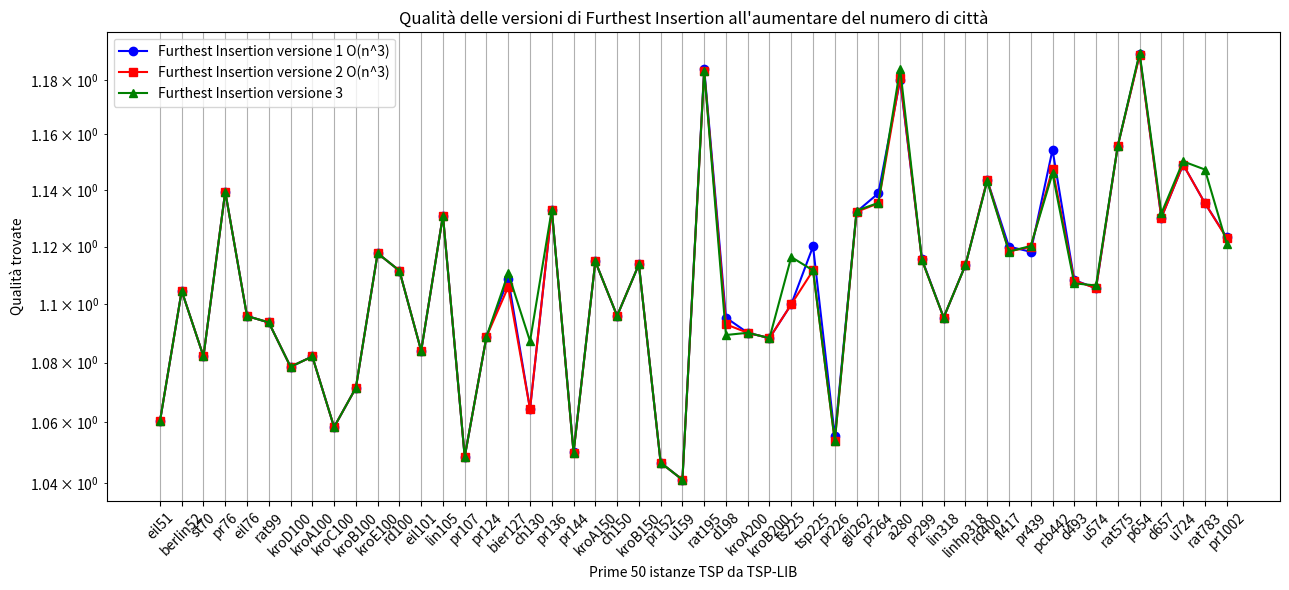

Python code for this plot: (Note: this script raises an exception after producing the figure.)
import matplotlib.pyplot as plt

l = [('eil51', 1), ('berlin52', 1), ('st70', 2), ('pr76', 1), ('eil76', 1), ('rat99', 1), ('kroD100', 3), ('kroA100', 1), ('kroC100', 1), ('kroB100', 1), ('kroE100', 1), ('rd100', 1), ('eil101', 1), ('lin105', 1), ('pr107', 3), ('pr124', 3), ('bier127', 2), ('ch130', 3), ('pr136', 1), ('pr144', 3), ('kroA150', 3), ('ch150', 1), ('kroB150', 3), ('pr152', 1), ('u159', 3), ('rat195', 1), ('d198', 3), ('kroA200', 1), ('kroB200', 3), ('ts225', 2), ('tsp225', 3), ('pr226', 1), ('gil262', 1), ('pr264', 3), ('a280', 1), ('pr299', 2), ('lin318', 3), ('linhp318', 3), ('rd400', 3), ('fl417', 1), ('pr439', 2), ('pcb442', 3), ('d493', 1), ('u574', 3), ('rat575', 3), ('p654', 3), ('d657', 3), ('u724', 3), ('rat783', 3), ('pr1002', 2)]
dF = {'eil51': 3, 'berlin52': 3, 'st70': 3, 'pr76': 3, 'eil76': 5, 'rat99': 3, 'kroD100': 3, 'kroA100': 3, 'kroC100': 3, 'kroB100': 3, 'kroE100': 3, 'rd100': 3, 'eil101': 5, 'lin105': 3, 'pr107': 3, 'pr124': 3, 'bier127': 6, 'ch130': 3, 'pr136': 3, 'pr144': 3, 'kroA150': 5, 'ch150': 4, 'kroB150': 3, 'pr152': 3, 'u159': 3, 'rat195': 5, 'd198': 6, 'kroA200': 5, 'kroB200': 3, 'ts225': 6, 'tsp225': 4, 'pr226': 3, 'gil262': 6, 'pr264': 6, 'a280': 6, 'pr299': 3, 'lin318': 5, 'linhp318': 5, 'rd400': 6, 'fl417': 3, 'pr439': 6, 'pcb442': 6, 'd493': 6, 'u574': 6, 'rat575': 5, 'p654': 3, 'd657': 6, 'u724': 6, 'rat783': 6, 'pr1002': 6}

# Sample data (4 lists)
x = [x[0] for x in l]

#tempi furthest
#y1 = [0.015889644622802734, 0.01678299903869629, 0.04052233695983887, 0.05196857452392578, 0.052030086517333984, 0.11295604705810547, 0.11745643615722656, 0.1173856258392334, 0.11606717109680176, 0.12175297737121582, 0.11857318878173828, 0.1160888671875, 0.12052059173583984, 0.13651323318481445, 0.14479947090148926, 0.24275493621826172, 0.23648476600646973, 0.2720985412597656, 0.29297542572021484, 0.35027003288269043, 0.4164450168609619, 0.39395785331726074, 0.3944408893585205, 0.40618133544921875, 0.4604675769805908, 0.8429973125457764, 0.8739659786224365, 0.9402227401733398, 0.9443252086639404, 1.402324914932251, 1.3877029418945312, 1.324430227279663, 2.071918487548828, 2.1107747554779053, 2.561910629272461, 3.145508289337158, 3.7315282821655273, 3.6506507396698, 7.753272294998169, 8.255279779434204, 9.624694347381592, 10.078534364700317, 14.045663595199585, 21.70427894592285, 22.085318565368652, 32.496612310409546, 32.989309549331665, 44.61341214179993, 55.01998281478882, 118.3375985622406]
#y2 = [0.0041272640228271484, 0.004494190216064453, 0.007910490036010742, 0.009641885757446289, 0.009447574615478516, 0.0168914794921875, 0.015844106674194336, 0.01688694953918457, 0.015974760055541992, 0.01717352867126465, 0.016634225845336914, 0.01623702049255371, 0.017852783203125, 0.01912999153137207, 0.0232236385345459, 0.03344440460205078, 0.029591798782348633, 0.02927398681640625, 0.030600786209106445, 0.04163169860839844, 0.03748202323913574, 0.03779196739196777, 0.038831233978271484, 0.04530954360961914, 0.046402692794799805, 0.0635061264038086, 0.06679439544677734, 0.06939220428466797, 0.06863594055175781, 0.09179472923278809, 0.08814454078674316, 0.21744608879089355, 0.1156928539276123, 0.12142586708068848, 0.13161230087280273, 0.1632702350616455, 0.18095779418945312, 0.17505502700805664, 0.2866983413696289, 0.5067193508148193, 0.3398125171661377, 0.369931697845459, 0.459733247756958, 0.5824069976806641, 0.5810720920562744, 1.2395694255828857, 0.7808420658111572, 0.991283655166626, 1.057124376296997, 1.8154881000518799]
#y3 = [0.0036809444427490234, 0.0035381317138671875, 0.006234884262084961, 0.007723808288574219, 0.007465839385986328, 0.012715339660644531, 0.01234889030456543, 0.01273345947265625, 0.0128173828125, 0.01257014274597168, 0.012409448623657227, 0.01245880126953125, 0.012808561325073242, 0.014446735382080078, 0.01854395866394043, 0.018988609313964844, 0.03310585021972656, 0.02041769027709961, 0.022288084030151367, 0.02481675148010254, 0.027525901794433594, 0.027428388595581055, 0.027124881744384766, 0.027689695358276367, 0.02975606918334961, 0.044165849685668945, 0.04638791084289551, 0.04640507698059082, 0.047301292419433594, 0.05892515182495117, 0.06043291091918945, 0.06356096267700195, 0.07977819442749023, 0.08127808570861816, 0.08965420722961426, 0.10651969909667969, 0.1149759292602539, 0.1136176586151123, 0.18796229362487793, 0.2018275260925293, 0.21665596961975098, 0.23076534271240234, 0.2723841667175293, 0.36951303482055664, 0.37085723876953125, 0.49213624000549316, 0.48387980461120605, 0.5906829833984375, 0.6875379085540771, 1.1474049091339111]
#y4 = [0.004805088043212891, 0.00524592399597168, 0.009714603424072266, 0.010986089706420898, 0.011892318725585938, 0.0186920166015625, 0.019219398498535156, 0.01934981346130371, 0.019347429275512695, 0.019727468490600586, 0.019543170928955078, 0.019356966018676758, 0.03479909896850586, 0.021572351455688477, 0.022363662719726562, 0.030382156372070312, 0.0377962589263916, 0.03406381607055664, 0.051361799240112305, 0.042136192321777344, 0.051180124282836914, 0.04947209358215332, 0.045534610748291016, 0.05751824378967285, 0.05075478553771973, 0.08472061157226562, 0.10626649856567383, 0.09130668640136719, 0.09734487533569336, 0.12644433975219727, 0.1259453296661377, 0.10512113571166992, 0.18057990074157715, 0.18768787384033203, 0.2066636085510254, 0.20658612251281738, 0.25928735733032227, 0.24928927421569824, 0.4184739589691162, 0.3990926742553711, 0.5072042942047119, 0.5291650295257568, 0.6422300338745117, 0.9191949367523193, 0.8582520484924316, 1.0815727710723877, 1.1967365741729736, 1.4611735343933105, 1.7388050556182861, 2.9197380542755127]

# qualità Furthest
y1 = [1.0603179065300223, 1.1045661864172924, 1.0821386040937384, 1.1394274892532092, 1.0958861987976412, 1.0936880532148594, 1.0786047347664292, 1.0820943613837972, 1.0584262055964064, 1.0715152143905675, 1.1176368852691685, 1.111569048097569, 1.083999020522004, 1.1309281208373865, 1.0486199337459825, 1.0888144481856374, 1.1086361324598288, 1.0644656400263999, 1.1329979862255712, 1.0502882151604704, 1.1147927159356037, 1.0959364101013003, 1.1137513635510992, 1.0467033254017284, 1.0411329761571841, 1.1841761616737834, 1.0953305480892621, 1.0901506452237673, 1.0883397608355823, 1.0999067120948427, 1.1200419522683855, 1.0554338441124793, 1.1322525950984754, 1.1388272515034155, 1.1799360145872733, 1.1156233210790472, 1.0953722718629684, 1.113493801285009, 1.1435852520828864, 1.119956559249302, 1.1181730313036067, 1.1544492321093844, 1.108287924271215, 1.1054667205080069, 1.1559612901449512, 1.1894209850005117, 1.1301470042073338, 1.1491412731892379, 1.135339021716941, 1.1232195603564161]
y2 = [1.0603179065300223, 1.1045661864172924, 1.0821386040937384, 1.1394274892532088, 1.0958861987976412, 1.0936880532148594, 1.0786047347664292, 1.0820943613837972, 1.0584262055964064, 1.0715152143905675, 1.1176368852691685, 1.111569048097569, 1.083999020522004, 1.1309281208373865, 1.048619933745982, 1.0888144481856374, 1.105955914893987, 1.0644656400263999, 1.1329979862255712, 1.0500185020372188, 1.1147927159356037, 1.0959364101013003, 1.1137513635510992, 1.0467033254017284, 1.0411329761571841, 1.1833212445646812, 1.0930371288077878, 1.0901506452237673, 1.0883397608355823, 1.0999067120948427, 1.1116539624236554, 1.0538584704267713, 1.1322525950984754, 1.1352513304221925, 1.180781995052009, 1.1153281577107816, 1.0953722718629684, 1.113493801285009, 1.1435852520828864, 1.1183316165051118, 1.119865415673564, 1.1476048927304476, 1.1081278371216159, 1.1054667205080069, 1.1558865758894883, 1.1891127138189919, 1.1301470042073338, 1.1491412731892379, 1.135339021716941, 1.122951102922231]
y3 = [1.0760293938499559, 1.0883463689189177, 1.0834156951459322, 1.1296172671559974, 1.0971654685138823, 1.1147633462695985, 1.0938882967238235, 1.0542919955217416, 1.0708503788733015, 1.0691682693202822, 1.1502693311755663, 1.1045536028643508, 1.074102661000152, 1.0798368660443576, 1.048619933745982, 1.0788725721959944, 1.148051325116432, 1.0693081940672213, 1.129429917546643, 1.0500185020372188, 1.125584464032182, 1.1135415508010031, 1.1442917164851998, 1.0467033254017284, 1.0761359682083838, 1.1771313986609724, 1.1185505832878786, 1.1025549829045307, 1.101169373136603, 1.0780880628304896, 1.1269576015781475, 1.04311673647889, 1.1434614553793339, 1.159042488585394, 1.184049552882598, 1.1204382433484676, 1.1081102968161867, 1.1264425605245498, 1.1450041003718001, 1.1191225286890452, 1.131497456076727, 1.1701702923917303, 1.123257389500461, 1.1950461212009191, 1.1848736643212379, 1.1812129225365837, 1.1405028482433552, 1.1266354037125135, 1.148028177000215, 1.137903607558732]
y4 = [1.0603179065300223, 1.1045661864172924, 1.0821386040937384, 1.1394274892532088, 1.0958861987976412, 1.0936880532148594, 1.0786047347664292, 1.0820943613837972, 1.0584262055964064, 1.0715152143905675, 1.1176368852691685, 1.111569048097569, 1.083999020522004, 1.1309281208373865, 1.048619933745982, 1.0888144481856374, 1.1106694302849094, 1.0872790159017747, 1.1329979862255712, 1.0500185020372188, 1.1147927159356037, 1.0959364101013003, 1.1137513635510992, 1.0467033254017284, 1.0411329761571841, 1.1833212445646812, 1.0893966190193258, 1.0901506452237673, 1.0883397608355823, 1.1163300421521674, 1.1116539624236554, 1.0538584704267713, 1.132655625132625, 1.135401509148826, 1.1841601542844837, 1.1153281577107816, 1.0953722718629684, 1.113493801285009, 1.1431130535222607, 1.1182451908163, 1.1201835272553051, 1.1459200934705178, 1.1071654391439036, 1.1064399790423016, 1.1558865758894883, 1.1899884041863027, 1.1316818899222034, 1.1502656800698339, 1.1473358864010001, 1.1210268744653598]

# Plotting each list with different color and marker
plt.figure(figsize=(13, 6))

plt.plot(x, y1, marker='o', color='blue', label='Furthest Insertion versione 1 O(n^3)')
plt.plot(x, y2, marker='s', color='red', label='Furthest Insertion versione 2 O(n^3)')
#plt.plot(x, y3, marker='d', color='purple', label='Furthest Insertion versione 2 Approssimata')
plt.plot(x, y4, marker='^', color='green', label='Furthest Insertion versione 3')

plt.xticks(rotation=45)
plt.xlabel('Prime 50 istanze TSP da TSP-LIB')
plt.ylabel('Qualità trovate')
plt.yscale('log')
plt.title('Qualità delle versioni di Furthest Insertion all\'aumentare del numero di città')
plt.legend()  # Show legend based on labels

plt.grid(True)
plt.tight_layout()
plt.savefig("/home/<user>/Desktop/Furthest-insertion/Grafici/6_2.png")
plt.show()


